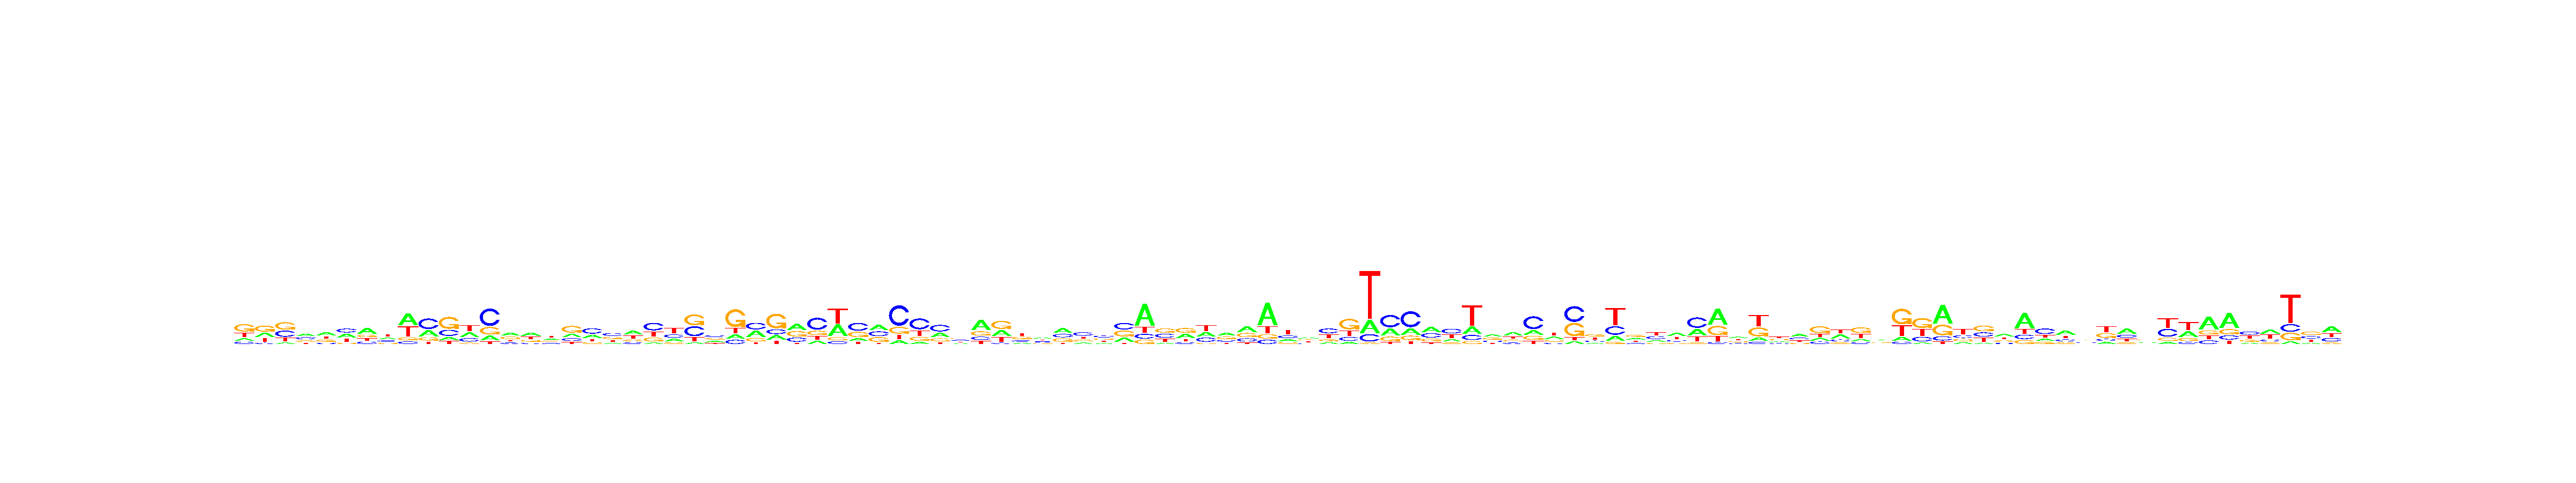

Values plotted in this chart, from the file beside it:
, V1, V2, V3, V4, V5, V6, V7, V8, V9, V10, V11, V12, V13, V14, V15, V16, V17, V18, V19, V20, V21, V22, V23
A, 0.1427, 0.2761, 0.08113, 0.3438, 0.3679, 0.3192, 0.4486, 0.2328, 0.4424, 0.2758, 0.1282, 0.301, 0.1498, 0.3666, 0.3803, 0.2558, 0.2356, 0.259, 0.1338, 0.3741, 0.08178, 0.2078, 0.06568
C, 0.1371, 0.08518, 0.3306, 0.3026, 0.1257, 0.3214, 0.1813, 0.212, 0.09148, 0.4732, 0.254, 0.2257, 0.538, 0.1659, 0.1486, 0.1593, 0.1839, 0.4227, 0.3571, 0.1564, 0.4201, 0.2463, 0.376
G, 0.4415, 0.391, 0.3963, 0.2123, 0.2415, 0.08952, 0.1862, 0.1713, 0.1091, 0.147, 0.4963, 0.08599, 0.2352, 0.2997, 0.2006, 0.2362, 0.4477, 0.1414, 0.281, 0.1594, 0.2187, 0.1241, 0.4071
T, 0.2786, 0.2477, 0.1919, 0.1414, 0.2649, 0.2699, 0.1839, 0.3839, 0.3571, 0.104, 0.1215, 0.3873, 0.07707, 0.1678, 0.2706, 0.3488, 0.1328, 0.1768, 0.2282, 0.3102, 0.2794, 0.4218, 0.1512
